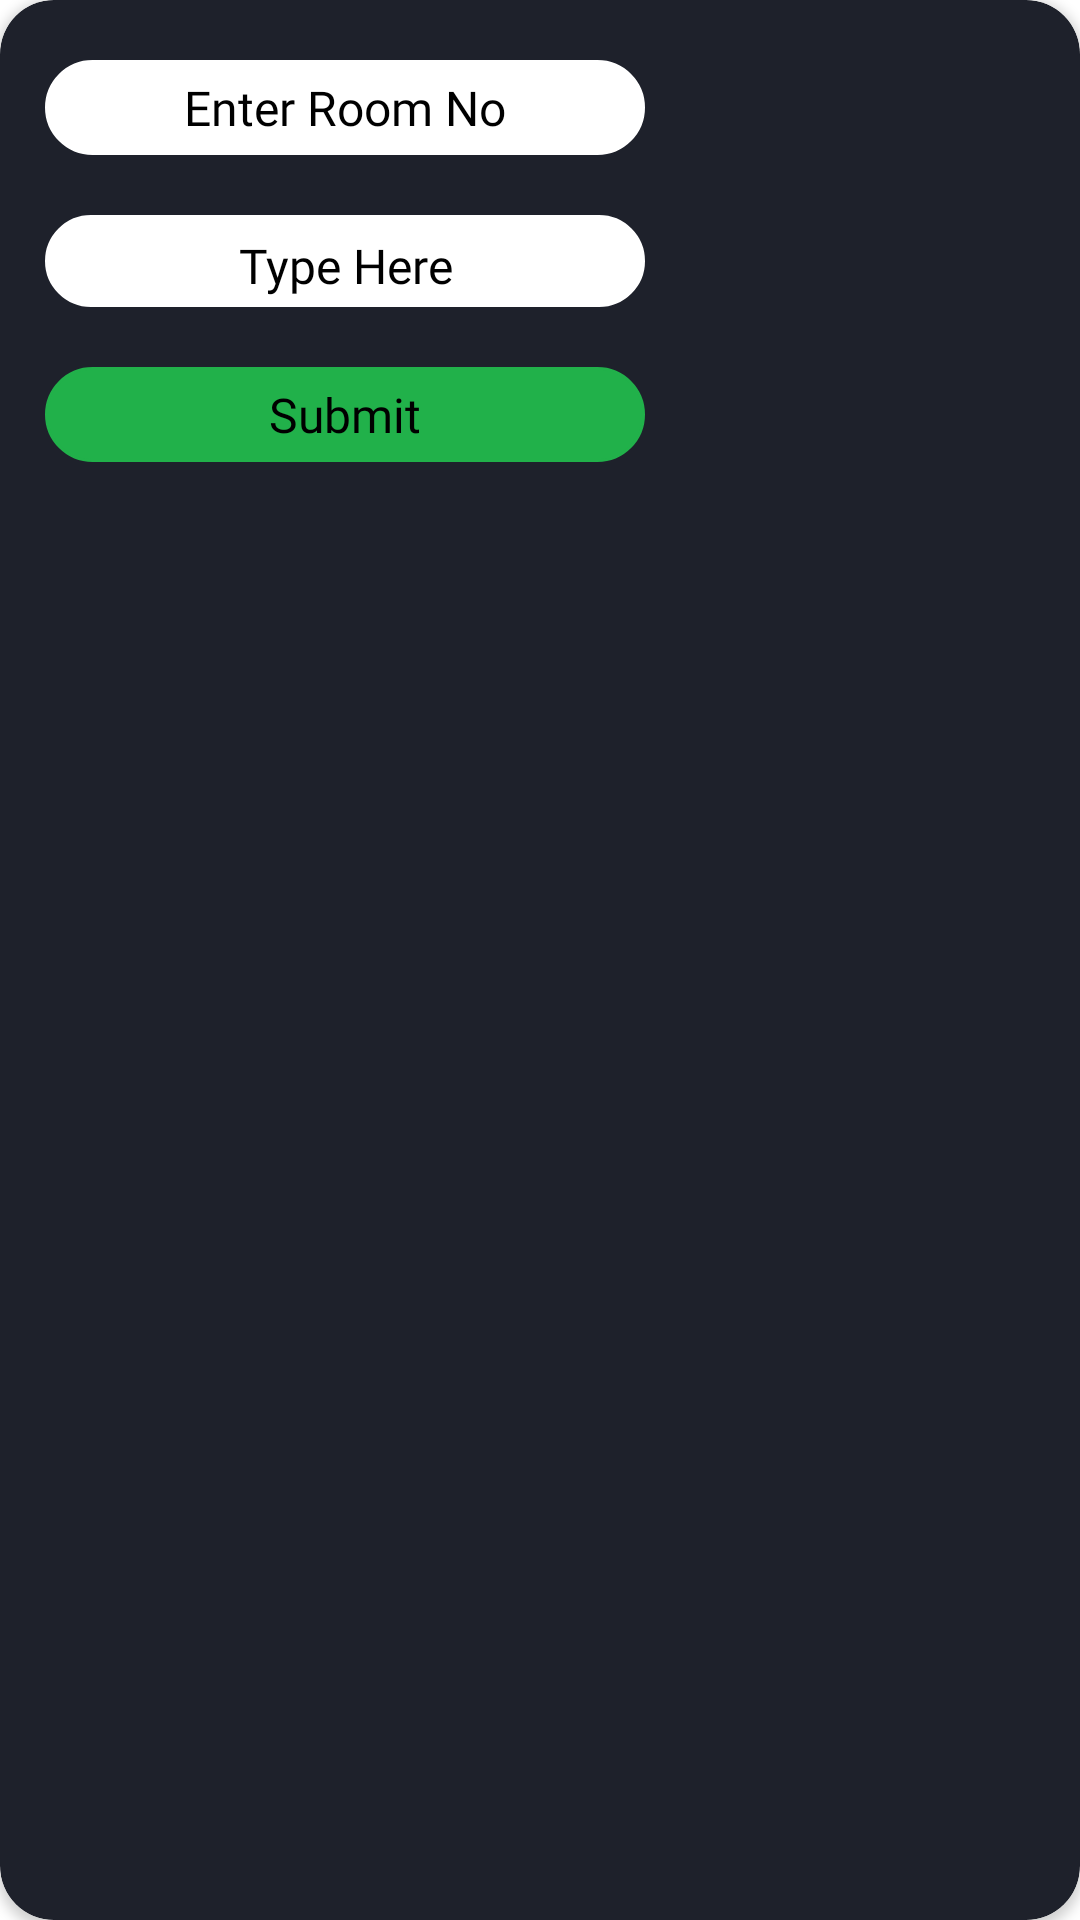

This screen was rendered from an Android layout file. Write that file and the resources it references.
<!-- AndroidManifest.xml: application theme Theme.NalandaApp -->
<!-- res/layout/room_no_and_enter_password_popup.xml -->
<?xml version="1.0" encoding="utf-8"?>
<androidx.cardview.widget.CardView xmlns:android="http://schemas.android.com/apk/res/android"
xmlns:tools="http://schemas.android.com/tools"
android:layout_width="230dp"
android:layout_height="191dp"
app:cardCornerRadius="18dp"
xmlns:app="http://schemas.android.com/apk/res-auto"
app:cardBackgroundColor="#1E212B">

<LinearLayout
    android:layout_width="230dp"
    android:layout_height="match_parent"
    android:orientation="vertical">

    <TextView
        android:layout_width="200dp"
        android:layout_height="wrap_content"
        android:id="@+id/infoTV"
        android:backgroundTint="@color/white"
        android:hint="Enter Room No"
        android:textSize="16sp"
        android:gravity="center"
        android:fontFamily="@font/poppins_regular"
        android:layout_gravity="center"
        android:textColorHint="@color/black"
        android:layout_marginTop="20dp"
        android:paddingTop="5dp"
        android:paddingBottom="5dp"
        android:background="@drawable/no_border_curve"
        android:textColor="@color/black"/>

    <EditText
        android:layout_width="200dp"
        android:layout_height="wrap_content"
        android:id="@+id/infoEdt"
        android:backgroundTint="@color/white"
        android:hint="Type Here"
        android:textSize="16sp"
        android:gravity="center"
        android:inputType="phone"
        android:fontFamily="@font/poppins_regular"
        android:layout_gravity="center"
        android:textColorHint="@color/black"
        android:layout_marginTop="20dp"
        android:paddingTop="6dp"
        android:paddingBottom="3dp"
        android:background="@drawable/no_border_curve"
        android:textColor="@color/black"/>

    <TextView
        android:layout_width="200dp"
        android:layout_height="wrap_content"
        android:id="@+id/infoSubmitBtn"
        android:backgroundTint="#21B14A"
        android:text="Submit"
        android:textSize="16sp"
        android:layout_marginBottom="20dp"
        android:gravity="center"
        android:fontFamily="@font/poppins_semi_bold"
        android:layout_gravity="center"
        android:textColorHint="@color/black"
        android:layout_marginTop="20dp"
        android:paddingTop="5dp"
        android:paddingBottom="5dp"
        android:background="@drawable/no_border_curve"
        android:textColor="@color/black"
        tools:ignore="HardcodedText" />

</LinearLayout>
    <RelativeLayout
        android:layout_width="wrap_content"
        android:layout_height="wrap_content"
        android:id="@+id/reg_upload_progressBarRL"
        android:padding="10dp"
        android:visibility="gone"
        android:background="@drawable/circular_progress_bar"
        android:elevation="8dp"
        android:layout_gravity="center"
        app:layout_constraintTop_toTopOf="parent"
        app:layout_constraintEnd_toEndOf="parent"
        app:layout_constraintBottom_toBottomOf="parent"
        app:layout_constraintStart_toStartOf="parent">

        <ProgressBar
            android:layout_width="30dp"
            android:layout_centerInParent="true"
            android:layout_height="30dp"/>

    </RelativeLayout>



</androidx.cardview.widget.CardView>
<!-- resources referenced by this layout -->
<resources>
  <color name="black">#FF000000</color>
  <color name="white">#FFFFFFFF</color>
  <!-- drawable circular_progress_bar (drawable) -->
  <?xml version="1.0" encoding="utf-8"?>
  <shape xmlns:android="http://schemas.android.com/apk/res/android">
  
      <solid android:color="@color/white"/>
      <corners android:radius="100dp" />
  
  </shape>
  <!-- drawable no_border_curve (drawable) -->
  <?xml version="1.0" encoding="utf-8"?>
  <shape xmlns:android="http://schemas.android.com/apk/res/android" android:shape="rectangle">
      <corners android:radius="20dp"/>
      <stroke  android:width="1dp"/>
  </shape>
  <style name="Theme.NalandaApp" parent="Theme.MaterialComponents.DayNight.NoActionBar">
          
          <item name="colorPrimary">@color/black</item>
          <item name="colorPrimaryVariant">#7CB8E7</item>
          <item name="colorOnPrimary">@color/white</item>
          
          <item name="colorSecondary">@color/nalanda_blue</item>
          <item name="colorSecondaryVariant">@color/teal_700</item>
          <item name="colorOnSecondary">@color/black</item>
          
          <item name="android:statusBarColor" tools:targetApi="l">?attr/colorPrimaryVariant</item>
          
      </style>
  <color name="nalanda_blue">#2D6BC8</color>
  <color name="teal_700">#FF018786</color>
</resources>
